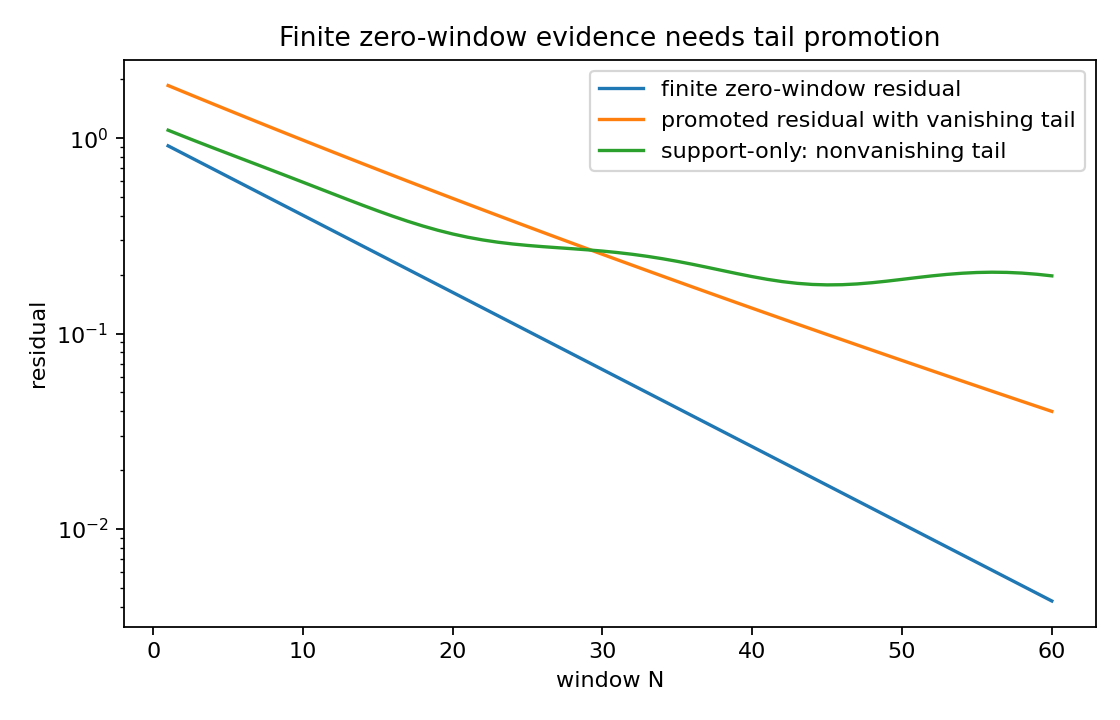

Data behind this chart, as committed beside it:
N, finite_window_residual, vanishing_tail, nonvanishing_tail, exact_residual_with_vanishing_tail, exact_residual_with_nonvanishing_tail
1, 0.9131, 0.946, 0.1849, 1.859, 1.098
2, 0.8338, 0.8948, 0.1896, 1.729, 1.023
3, 0.7613, 0.8465, 0.1936, 1.608, 0.9549
4, 0.6951, 0.8007, 0.1968, 1.496, 0.892
5, 0.6347, 0.7575, 0.199, 1.392, 0.8337
6, 0.5796, 0.7165, 0.1999, 1.296, 0.7795
7, 0.5292, 0.6778, 0.1997, 1.207, 0.7289
8, 0.4832, 0.6412, 0.1982, 1.124, 0.6814
9, 0.4412, 0.6065, 0.1956, 1.048, 0.6368
10, 0.4029, 0.5738, 0.192, 0.9766, 0.5949
11, 0.3679, 0.5427, 0.1876, 0.9106, 0.5555
12, 0.3359, 0.5134, 0.1828, 0.8493, 0.5187
13, 0.3067, 0.4857, 0.1778, 0.7924, 0.4846
14, 0.2801, 0.4594, 0.173, 0.7395, 0.4531
15, 0.2557, 0.4346, 0.1686, 0.6903, 0.4243
16, 0.2335, 0.4111, 0.1649, 0.6446, 0.3984
17, 0.2132, 0.3889, 0.1621, 0.6021, 0.3753
18, 0.1947, 0.3679, 0.1604, 0.5626, 0.3551
19, 0.1778, 0.348, 0.16, 0.5258, 0.3378
20, 0.1623, 0.3292, 0.1608, 0.4915, 0.3231
21, 0.1482, 0.3114, 0.1628, 0.4596, 0.311
22, 0.1353, 0.2946, 0.1659, 0.4299, 0.3012
23, 0.1236, 0.2787, 0.1698, 0.4022, 0.2934
24, 0.1128, 0.2636, 0.1744, 0.3764, 0.2872
25, 0.103, 0.2494, 0.1793, 0.3524, 0.2824
26, 0.09408, 0.2359, 0.1843, 0.33, 0.2784
27, 0.0859, 0.2231, 0.189, 0.309, 0.2749
28, 0.07844, 0.2111, 0.1931, 0.2895, 0.2716
29, 0.07162, 0.1997, 0.1965, 0.2713, 0.2681
30, 0.0654, 0.1889, 0.1988, 0.2543, 0.2642
31, 0.05971, 0.1787, 0.1999, 0.2384, 0.2596
32, 0.05453, 0.169, 0.1998, 0.2235, 0.2543
33, 0.04979, 0.1599, 0.1985, 0.2097, 0.2482
34, 0.04546, 0.1512, 0.196, 0.1967, 0.2414
35, 0.04151, 0.1431, 0.1925, 0.1846, 0.234
36, 0.0379, 0.1353, 0.1882, 0.1732, 0.2261
37, 0.03461, 0.128, 0.1835, 0.1626, 0.2181
38, 0.0316, 0.1211, 0.1785, 0.1527, 0.2101
39, 0.02886, 0.1146, 0.1736, 0.1434, 0.2025
40, 0.02635, 0.1084, 0.1691, 0.1347, 0.1955
41, 0.02406, 0.1025, 0.1653, 0.1266, 0.1894
42, 0.02197, 0.09697, 0.1624, 0.1189, 0.1844
43, 0.02006, 0.09173, 0.1606, 0.1118, 0.1807
44, 0.01832, 0.08677, 0.16, 0.1051, 0.1783
45, 0.01672, 0.08208, 0.1606, 0.09881, 0.1774
46, 0.01527, 0.07765, 0.1625, 0.09292, 0.1778
47, 0.01394, 0.07345, 0.1654, 0.0874, 0.1794
48, 0.01273, 0.06948, 0.1693, 0.08222, 0.182
49, 0.01163, 0.06573, 0.1738, 0.07735, 0.1854
50, 0.01062, 0.06218, 0.1787, 0.07279, 0.1893
51, 0.009693, 0.05882, 0.1837, 0.06851, 0.1933
52, 0.008851, 0.05564, 0.1884, 0.06449, 0.1973
53, 0.008081, 0.05263, 0.1926, 0.06071, 0.2007
54, 0.007379, 0.04979, 0.1961, 0.05717, 0.2035
55, 0.006738, 0.0471, 0.1985, 0.05383, 0.2053
56, 0.006152, 0.04455, 0.1998, 0.0507, 0.206
57, 0.005618, 0.04214, 0.1999, 0.04776, 0.2055
58, 0.00513, 0.03987, 0.1987, 0.045, 0.2038
59, 0.004684, 0.03771, 0.1964, 0.0424, 0.201
60, 0.004277, 0.03567, 0.193, 0.03995, 0.1973
